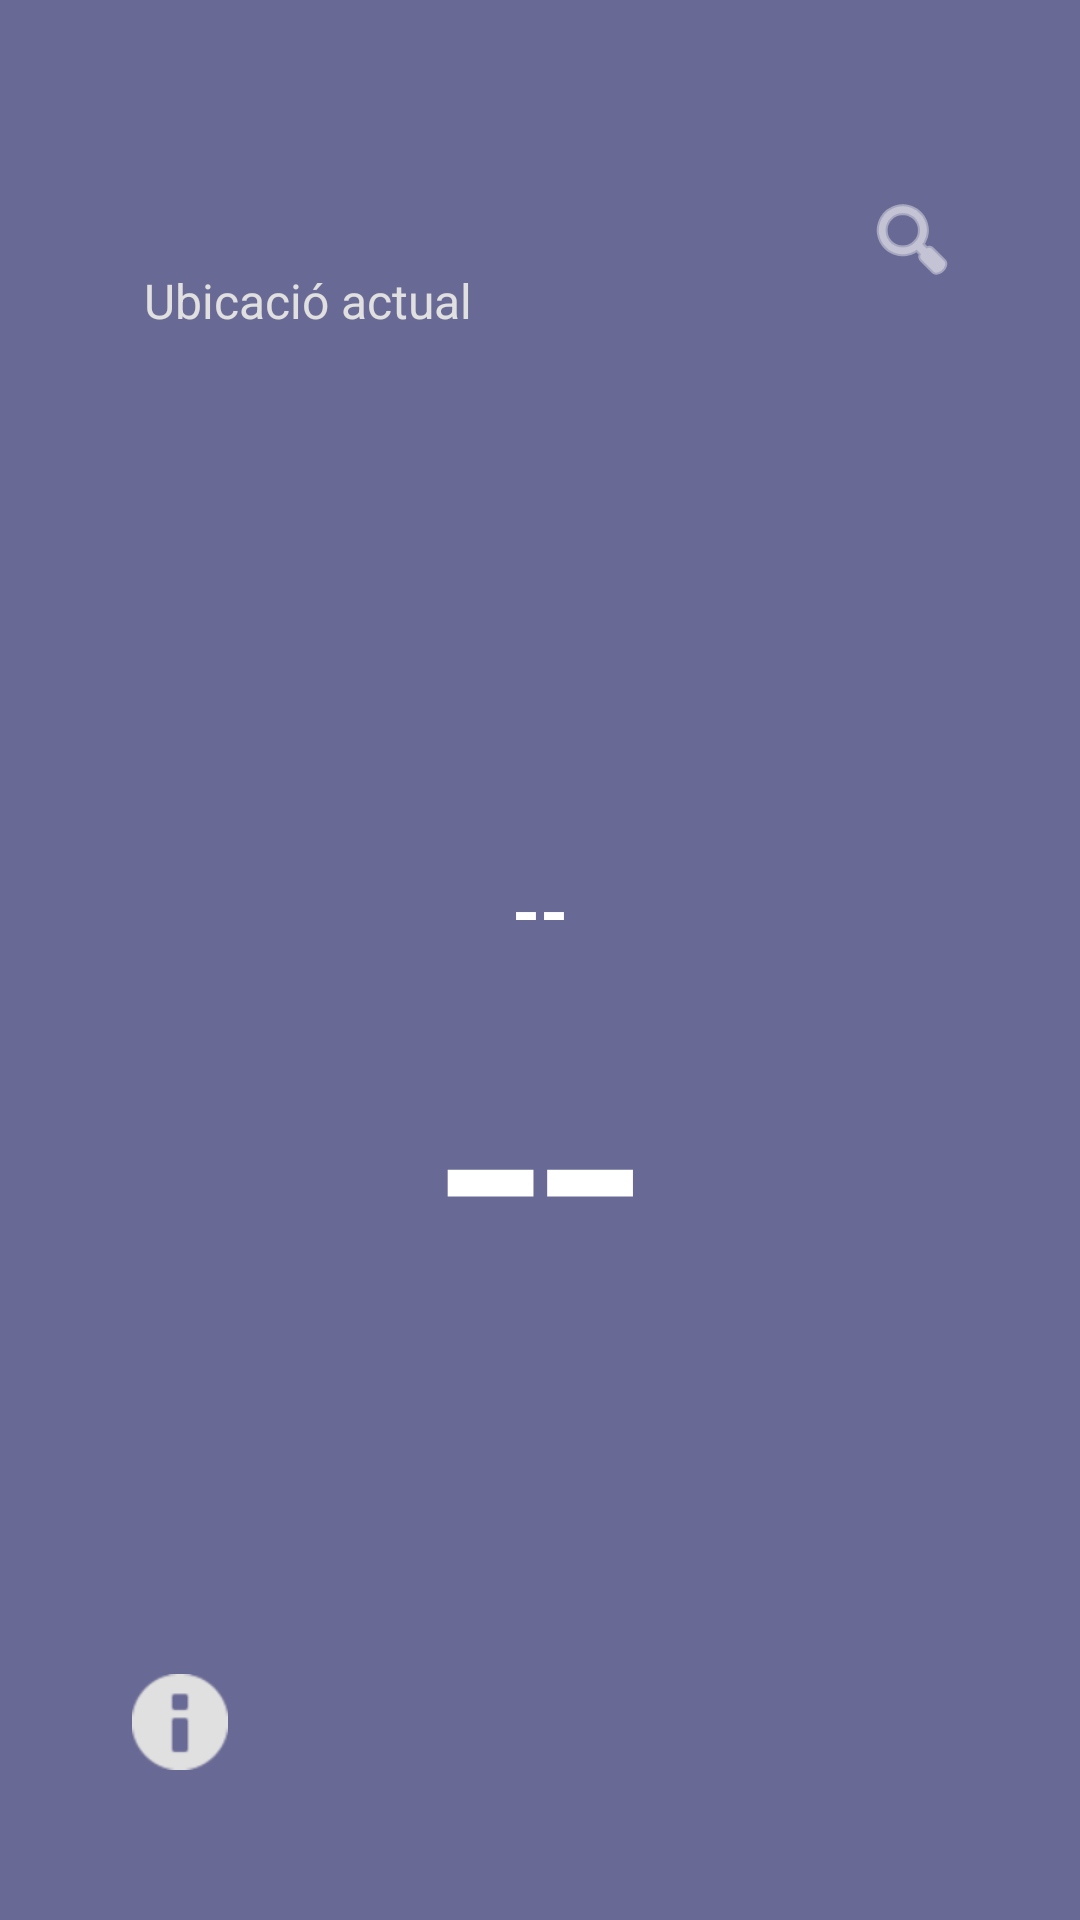

Here is an Android app screen rendered from its layout file. Give the layout XML and the strings, colors and styles it references.
<!-- AndroidManifest.xml: application theme Theme.AplicacioTemps -->
<!-- res/layout/activity_main.xml -->
<?xml version="1.0" encoding="utf-8"?>
<androidx.constraintlayout.widget.ConstraintLayout xmlns:android="http://schemas.android.com/apk/res/android"
    xmlns:app="http://schemas.android.com/apk/res-auto"
    xmlns:tools="http://schemas.android.com/tools"
    android:id="@+id/constraint_layout"
    android:layout_width="match_parent"
    android:layout_height="match_parent"
    android:background="#696995"
    android:fitsSystemWindows="true"
    android:padding="16dp"
    tools:context=".views.activities.MainActivity">

    <TextView
        android:id="@+id/cityTitleText"
        android:layout_width="0dp"
        android:layout_height="wrap_content"
        android:layout_marginStart="32dp"
        android:layout_marginTop="32dp"
        android:layout_marginEnd="8dp"
        android:textColor="#FFFFFF"
        android:textSize="28sp"
        android:textStyle="bold"
        app:layout_constraintEnd_toStartOf="@+id/btnChangeLocation"
        app:layout_constraintStart_toStartOf="parent"
        app:layout_constraintTop_toTopOf="parent"
        tools:text="Valls" />

    <TextView
        android:id="@+id/ubicacioActualText"
        android:layout_width="wrap_content"
        android:layout_height="wrap_content"
        android:layout_marginTop="4dp"
        android:text="@string/location_current_title"
        android:textColor="#E0E0E0"
        android:textSize="16sp"
        app:layout_constraintStart_toStartOf="@+id/cityTitleText"
        app:layout_constraintTop_toBottomOf="@+id/cityTitleText" />

    <ImageButton
        android:id="@+id/btnChangeLocation"
        android:layout_width="48dp"
        android:layout_height="48dp"
        android:layout_marginEnd="16dp"
        android:background="?attr/selectableItemBackgroundBorderless"
        android:contentDescription="@string/title_activity_city_selector"
        app:layout_constraintBottom_toBottomOf="@+id/ubicacioActualText"
        app:layout_constraintEnd_toEndOf="parent"
        app:layout_constraintTop_toTopOf="@+id/cityTitleText"
        app:srcCompat="@android:drawable/ic_menu_search"
        app:tint="#FFFFFF" />

    <ImageView
        android:id="@+id/imatgeClima"
        android:layout_width="120dp"
        android:layout_height="120dp"
        android:layout_marginTop="48dp"
        android:contentDescription="@string/weather_unknown"
        app:layout_constraintEnd_toEndOf="parent"
        app:layout_constraintStart_toStartOf="parent"
        app:layout_constraintTop_toBottomOf="@+id/ubicacioActualText"
        tools:srcCompat="@drawable/weather_icon_clear" />

    <TextView
        android:id="@+id/clima"
        android:layout_width="wrap_content"
        android:layout_height="wrap_content"
        android:layout_marginTop="8dp"
        tools:text="Cel clar"
        android:text="@string/temp_placeholder"
        android:textColor="#FFFFFF"
        android:textSize="24sp"
        android:textStyle="bold"
        app:layout_constraintEnd_toEndOf="parent"
        app:layout_constraintStart_toStartOf="parent"
        app:layout_constraintTop_toBottomOf="@+id/imatgeClima" />

    <TextView
        android:id="@+id/temperatura"
        android:layout_width="wrap_content"
        android:layout_height="wrap_content"
        android:includeFontPadding="false"
        tools:text="22º"
        android:text="@string/temp_placeholder"
        android:textColor="#FFFFFF"
        android:textSize="120sp"
        app:layout_constraintEnd_toEndOf="parent"
        app:layout_constraintStart_toStartOf="parent"
        app:layout_constraintTop_toBottomOf="@+id/clima" />

    <TextView
        android:id="@+id/sensacioTermica"
        android:layout_width="wrap_content"
        android:layout_height="wrap_content"
        tools:text="Sensació tèrmica: 24º"
        android:textColor="#E0E0E0"
        android:textSize="18sp"
        app:layout_constraintEnd_toEndOf="parent"
        app:layout_constraintStart_toStartOf="parent"
        app:layout_constraintTop_toBottomOf="@+id/temperatura" />

    <TextView
        android:id="@+id/rangTemperatura"
        android:layout_width="wrap_content"
        android:layout_height="wrap_content"
        android:layout_marginTop="4dp"
        tools:text="Mínima: 15º - Màxima 25º"
        android:textColor="#E0E0E0"
        android:textSize="18sp"
        app:layout_constraintEnd_toEndOf="parent"
        app:layout_constraintStart_toStartOf="parent"
        app:layout_constraintTop_toBottomOf="@+id/sensacioTermica" />


    <LinearLayout
        android:id="@+id/forecastContainer"
        android:layout_width="match_parent"
        android:layout_height="wrap_content"
        android:layout_marginTop="40dp"
        android:baselineAligned="false"
        android:orientation="horizontal"
        app:layout_constraintEnd_toEndOf="parent"
        app:layout_constraintStart_toStartOf="parent"
        app:layout_constraintTop_toBottomOf="@+id/rangTemperatura">

        <LinearLayout
            android:layout_width="0dp"
            android:layout_height="wrap_content"
            android:layout_weight="1"
            android:gravity="center_horizontal"
            android:orientation="vertical">

            <TextView
                android:id="@+id/previsioData1"
                android:layout_width="wrap_content"
                android:layout_height="wrap_content"
                android:layout_marginBottom="4dp"
                tools:text="13/10"
                android:textColor="#E0E0E0"
                android:textStyle="bold" />

            <ImageView
                android:id="@+id/previsioIcona1"
                android:layout_width="40dp"
                android:layout_height="40dp"
                tools:srcCompat="@drawable/weather_icon_clear"
                android:contentDescription="@string/weather_unknown"/>

            <TextView
                android:id="@+id/previsioTempMaxima1"
                android:layout_width="wrap_content"
                android:layout_height="wrap_content"
                android:layout_marginTop="4dp"
                android:text="@string/temp_placeholder"
                android:textColor="#FFFFFF"
                android:textStyle="bold" />

            <TextView
                android:id="@+id/previsioTempMinima1"
                android:layout_width="wrap_content"
                android:layout_height="wrap_content"
                android:text="@string/temp_placeholder"
                android:textColor="#CCCCCC" />

            <TextView
                android:id="@+id/previsioPluja1"
                android:layout_width="wrap_content"
                android:layout_height="wrap_content"
                android:layout_marginTop="2dp"
                tools:text="30%"
                android:textColor="#AACCFF"
                android:textSize="12sp" />
        </LinearLayout>

        <LinearLayout
            android:layout_width="0dp"
            android:layout_height="wrap_content"
            android:layout_weight="1"
            android:gravity="center_horizontal"
            android:orientation="vertical">

            <TextView
                android:id="@+id/previsioData2"
                android:layout_width="wrap_content"
                android:layout_height="wrap_content"
                android:layout_marginBottom="4dp"
                tools:text="14/10"
                android:textColor="#E0E0E0"
                android:textStyle="bold" />

            <ImageView
                android:id="@+id/previsioIcona2"
                android:layout_width="40dp"
                android:layout_height="40dp"
                tools:srcCompat="@drawable/weather_icon_clear"
                android:contentDescription="@string/weather_unknown"/>

            <TextView
                android:id="@+id/previsioTempMaxima2"
                android:layout_width="wrap_content"
                android:layout_height="wrap_content"
                android:layout_marginTop="4dp"
                android:text="@string/temp_placeholder"
                android:textColor="#FFFFFF"
                android:textStyle="bold" />

            <TextView
                android:id="@+id/previsioTempMinima2"
                android:layout_width="wrap_content"
                android:layout_height="wrap_content"
                android:text="@string/temp_placeholder"
                android:textColor="#CCCCCC" />

            <TextView
                android:id="@+id/previsioPluja2"
                android:layout_width="wrap_content"
                android:layout_height="wrap_content"
                android:layout_marginTop="2dp"
                tools:text="10%"
                android:textColor="#AACCFF"
                android:textSize="12sp" />
        </LinearLayout>

        <LinearLayout
            android:layout_width="0dp"
            android:layout_height="wrap_content"
            android:layout_weight="1"
            android:gravity="center_horizontal"
            android:orientation="vertical">

            <TextView
                android:id="@+id/previsioData3"
                android:layout_width="wrap_content"
                android:layout_height="wrap_content"
                android:layout_marginBottom="4dp"
                tools:text="15/10"
                android:textColor="#E0E0E0"
                android:textStyle="bold" />

            <ImageView
                android:id="@+id/previsioIcona3"
                android:layout_width="40dp"
                android:layout_height="40dp"
                tools:srcCompat="@drawable/weather_icon_clear"
                android:contentDescription="@string/weather_unknown"/>

            <TextView
                android:id="@+id/previsioTempMaxima3"
                android:layout_width="wrap_content"
                android:layout_height="wrap_content"
                android:layout_marginTop="4dp"
                android:text="@string/temp_placeholder"
                android:textColor="#FFFFFF"
                android:textStyle="bold" />

            <TextView
                android:id="@+id/previsioTempMinima3"
                android:layout_width="wrap_content"
                android:layout_height="wrap_content"
                android:text="@string/temp_placeholder"
                android:textColor="#CCCCCC" />

            <TextView
                android:id="@+id/previsioPluja3"
                android:layout_width="wrap_content"
                android:layout_height="wrap_content"
                android:layout_marginTop="2dp"
                tools:text="0%"
                android:textColor="#AACCFF"
                android:textSize="12sp" />
        </LinearLayout>

    </LinearLayout>

    <TextView
        android:id="@+id/ubicacioActual"
        android:layout_width="0dp"
        android:layout_height="wrap_content"
        android:layout_marginBottom="24dp"
        android:textAlignment="center"
        android:textColor="#E0E0E0"
        android:textSize="14sp"
        app:layout_constraintBottom_toBottomOf="parent"
        app:layout_constraintEnd_toEndOf="parent"
        app:layout_constraintStart_toStartOf="parent"
        tools:text="Ubicació actual: N/A" />

    <ImageButton
        android:id="@+id/infoButton"
        android:layout_width="wrap_content"
        android:layout_height="wrap_content"
        android:layout_marginStart="16dp"
        android:layout_marginBottom="24dp"
        android:backgroundTint="#00FFFFFF"
        android:contentDescription="@string/info_app_title"
        app:layout_constraintBottom_toBottomOf="parent"
        app:layout_constraintStart_toStartOf="parent"
        app:srcCompat="@android:drawable/ic_dialog_info"
        app:tint="#E0E0E0" />

</androidx.constraintlayout.widget.ConstraintLayout>
<!-- resources referenced by this layout -->
<resources>
  <string name="info_app_title">Previsió del temps</string>
  <string name="location_current_title">Ubicació actual</string>
  <string name="temp_placeholder">--</string>
  <string name="title_activity_city_selector">Seleccionar ciutat</string>
  <string name="weather_unknown">Desconegut</string>
  <style name="Theme.AplicacioTemps" parent="Base.Theme.AplicacioTemps" />
  <style name="Base.Theme.AplicacioTemps" parent="Theme.Material3.DayNight.NoActionBar">
          
          
      </style>
</resources>
